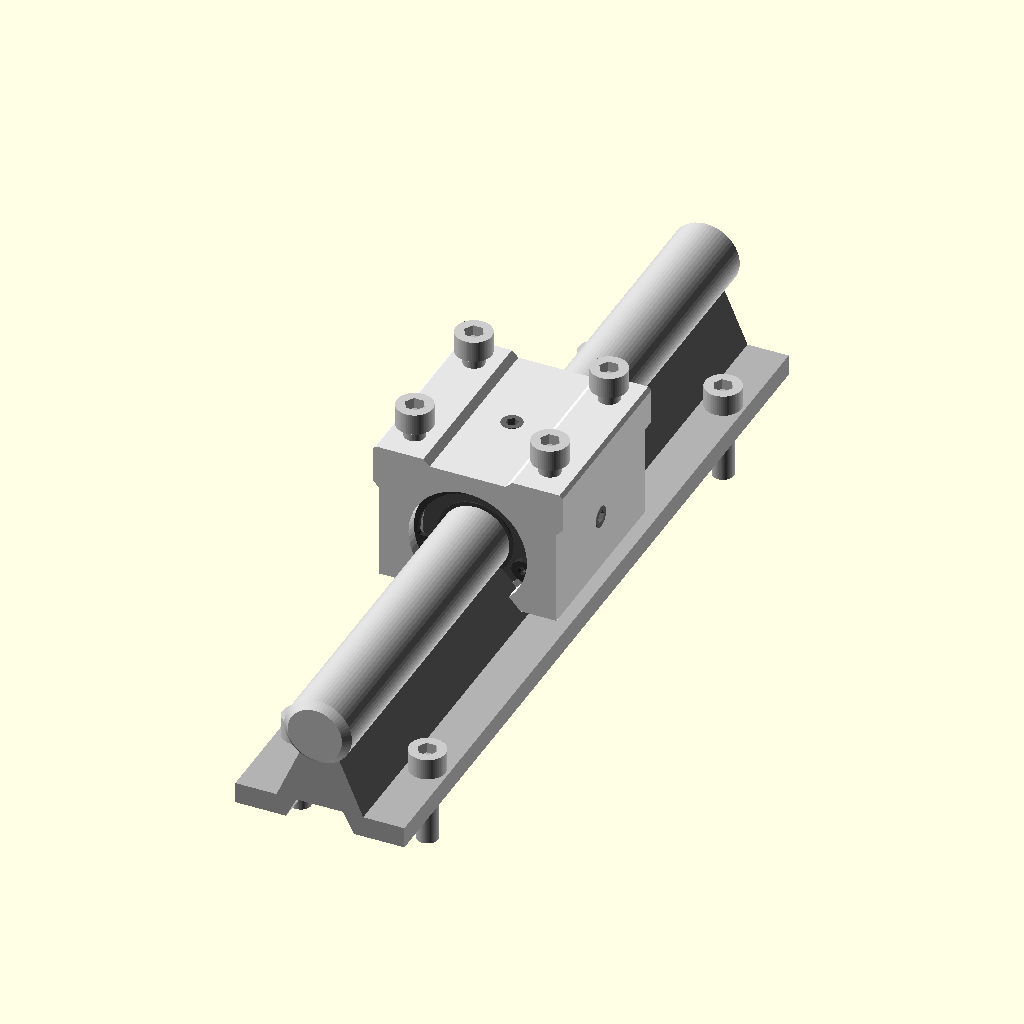
Cell 1 — every parameter at its default value.
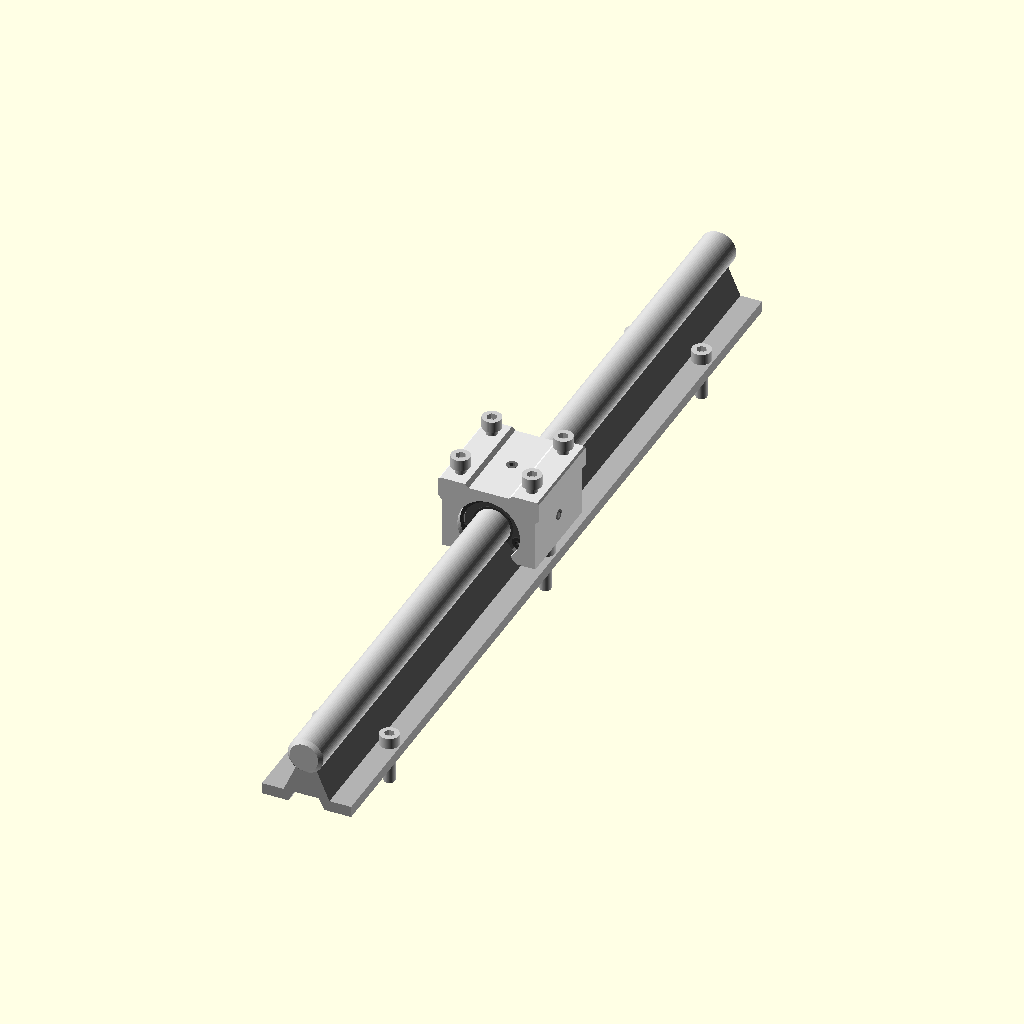
Cell 2 — length set to 400, the other parameters unchanged.
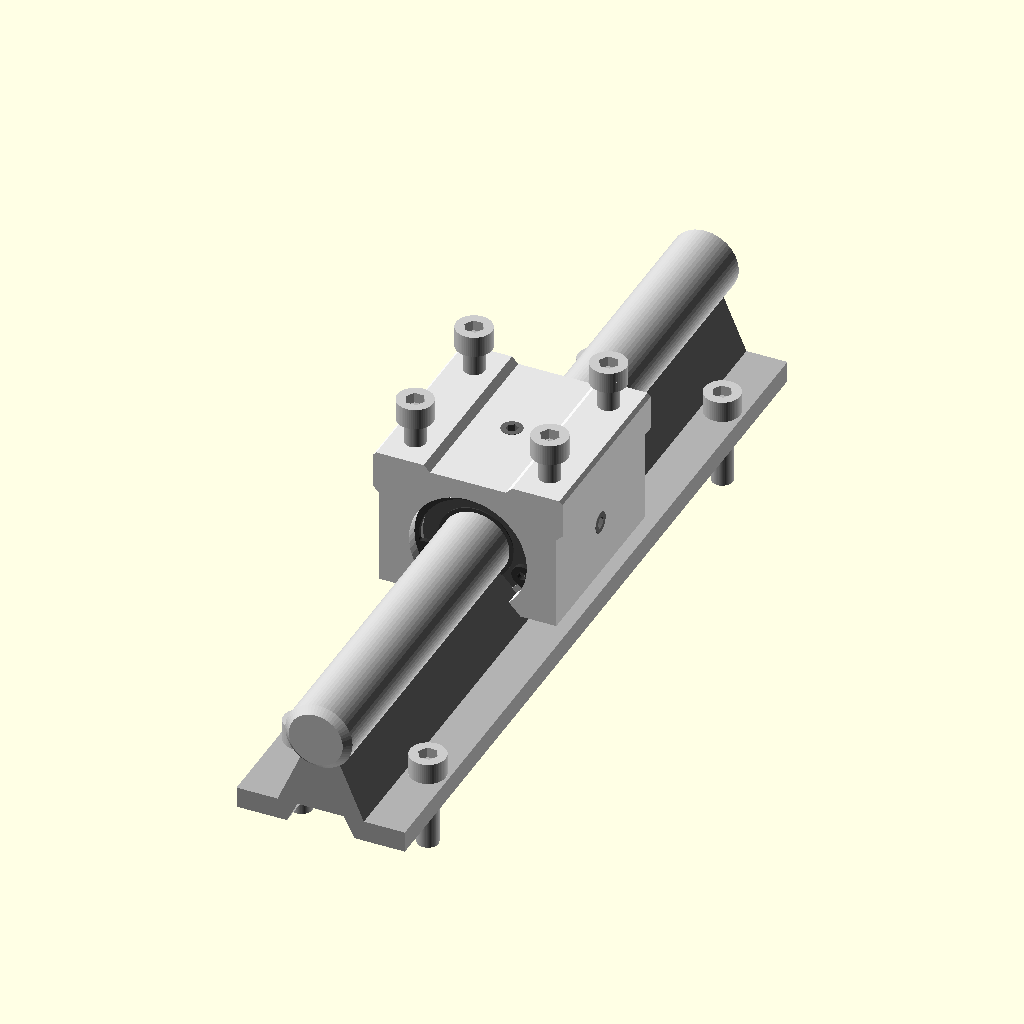
Cell 3 — sheet set to 6, the other parameters unchanged.
The same orthographic view direction (rotation 55°, 0°, 25°; colour scheme Cornfield) for every cell, with the view re-fitted per cell, so scale and position can differ between cells.
The OpenSCAD source (tests/SBR_rails.scad):
//
// NopSCADlib Copyright Chris Palmer 2023
// nop.head@gmail.com
// hydraraptor.blogspot.com
//
// This file is part of NopSCADlib.
//
// NopSCADlib is free software: you can redistribute it and/or modify it under the terms of the
// GNU General Public License as published by the Free Software Foundation, either version 3 of
// the License, or (at your option) any later version.
//
// NopSCADlib is distributed in the hope that it will be useful, but WITHOUT ANY WARRANTY;
// without even the implied warranty of MERCHANTABILITY or FITNESS FOR A PARTICULAR PURPOSE.
// See the GNU General Public License for more details.
//
// You should have received a copy of the GNU General Public License along with NopSCADlib.
// If not, see <https://www.gnu.org/licenses/>.
//
include <../core.scad>
include <../vitamins/sbr_rails.scad>

use <../utils/layout.scad>
use <../vitamins/bearing_block.scad>

length = 200;
sheet = 3;

module sbr_rails()
    layout([for(r = sbr_rails) sbr_rail_base_width(r)], 10)
        rotate([90, 180,0]) {
            rail = sbr_rails[$i];
            sbr_rail(rail, length);
            carriage = sbr_rail_carriage(rail);
            screw = sbr_rail_screw(rail);

            sbr_bearing_block_assembly(carriage, sheet);

            sbr_screw_positions(rail, length)
                explode(20)
                    rotate([90,0,0])
                        screw(sbr_rail_screw(rail), 18);

         }

if($preview)
    sbr_rails();
Parameter table extracted from the source (name, type, default, range or options):
length: number, default 200
sheet: number, default 3
